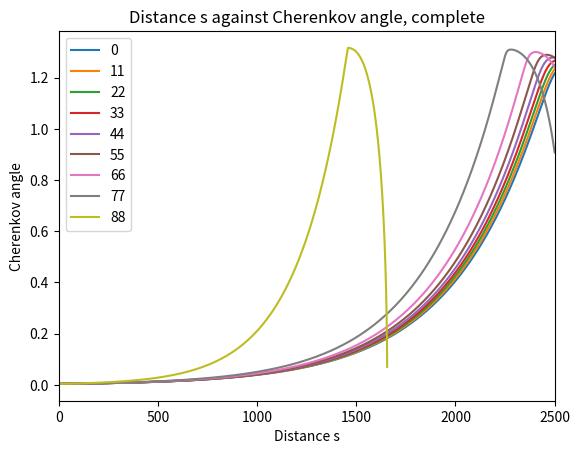
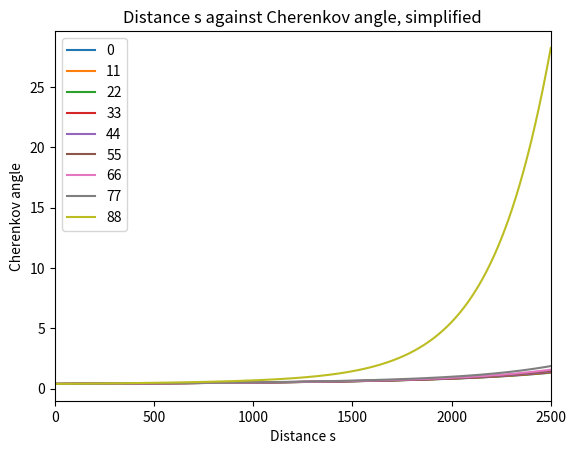
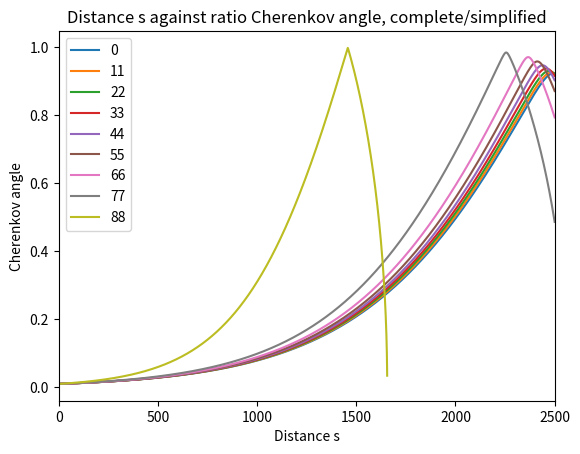
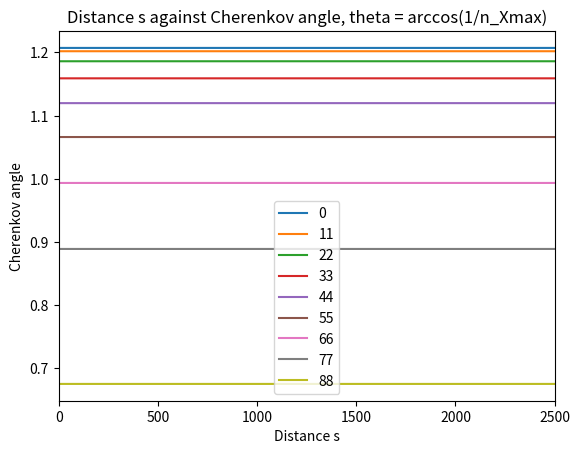

The matplotlib source for these figures, in order:
# -*- coding: utf-8 -*-
"""
Created on Thu Mar 11 13:31:06 2021

[redacted]
"""


import  math   as math  
import cmath  as  cmath
import numpy as np
import matplotlib.pyplot as plt
from scipy.optimize import curve_fit


#s = 200
#d = 100
z = np.linspace(100000,1,10000)
#y = np.linspace(-100000,100000, 10000)
#x = np.linspace(-100000,100000, 10000)



hoek = range(0,90,11)
hoek1 = np.linspace(89,1,10000)
afstanden = range(100, 2200, 400)
afstanden1 = np.linspace(1, 2500, 10000)
lines0 = []
lines1 = []
lines2 = []
lines3 = []
lines4 = []

plt.figure(dpi=100) #signaal afhankelijk van hoogte
for t in hoek:
    
    theta = t * (np.pi/180)
    #theta = 80 * (np.pi/180)
    
    s= afstanden1
    
    d = afstanden1/(np.cos(theta))
    #s = d * np.cos(theta)

    l = (z - d*np.sin(theta))/(np.cos(theta))
    ctpi = -l
    C = 1.168 * 10**(-4) #m
    R = 6300 * 10**3 #m
    rho_0 = 1168
    a = -R + (l**2 + R**2 + 2*R*l* np.cos(theta))**0.5 
    rho = rho_0 * np.exp(-C*a) #meter
    k = 0.226*rho_0*10**(-6)
    

    
    X_max = 700 * 10**4
    L_max = (np.log(rho_0 / (C * X_max * np.cos(theta))))/(C * np.cos(theta))
    Z_max = L_max * np.cos(theta) + d*np.sin(theta)
    
    n_gem = 1 + (0.226*rho_0*10**(-6))/(l*C*np.cos(theta)) - (0.226*rho_0*10**(-6)*np.exp(-C*l*np.cos(theta)))/(l*C*np.cos(theta))# 10**(-6) is voor de van meter naar centimeter --> n is dimensie loos
    n_max = 1 + (0.226*rho_0*10**(-6))/(L_max*C*np.cos(theta)) - (0.226*rho_0*10**(-6)*np.exp(-C*L_max*np.cos(theta)))/(L_max*C*np.cos(theta))

    cti = n_gem * ((-ctpi)**2 + s**2)**0.5 + ctpi
    an = (k/((-ctpi)**2 * C * np.cos(theta))) * (1 - np.exp(C * ctpi * np.cos(theta))) + k/ctpi * np.exp(C * ctpi * np.cos(theta))
    acti_1 = an * ((-ctpi)**2 + s**2)**0.5
    acti_2 = n_gem * (ctpi / (((-ctpi)**2 + s**2)**0.5))
    acti_3 = 1
    acti = acti_1 + acti_2 + acti_3

    #s = d * np.cos(theta)
    theta_s_max = np.arccos(1/n_gem) * (180/np.pi)
    theta_s_gem = np.arccos((acti_1 + acti_3)/(n_gem)) * (180/np.pi)
    




    lines0.append(plt.plot(afstanden1,theta_s_gem)[0])
    #lines2.append(plt.plot(acti,z)[0])
    #lines3.append(plt.plot(x,l)[0])


plt.legend(lines0, hoek)
#plt.plot(cti/0.3,z) #delen door 0.3 voor nanometer
#plt.yscale("log")
#plt.xscale("log")
#plt.ylim([0,50])
plt.xlim([0,2500])
plt.xlabel("Distance s")
plt.ylabel("Cherenkov angle")
plt.title("Distance s against Cherenkov angle, complete")
plt.show()

plt.figure(dpi=100) #signaal afhankelijk van hoogte
for t in hoek:
    
    theta = t * (np.pi/180)
    #theta = 80 * (np.pi/180)
    
    s= afstanden1
    d = afstanden1/(np.cos(theta))
    #s = d * np.cos(theta)

    l = (z - d*np.sin(theta))/(np.cos(theta))
    ctpi = -l
    C = 1.168 * 10**(-4) #m
    R = 6300 * 10**3 #m
    rho_0 = 1168
    a = -R + (l**2 + R**2 + 2*R*l* np.cos(theta))**0.5 
    rho = rho_0 * np.exp(-C*a) #meter
    k = 0.226*rho_0*10**(-6)
    

    
    X_max = 700 * 10**4
    L_max = (np.log(rho_0 / (C * X_max * np.cos(theta))))/(C * np.cos(theta))
    Z_max = L_max * np.cos(theta) + d*np.sin(theta)
    
    n_gem = 1 + (0.226*rho_0*10**(-6))/(l*C*np.cos(theta)) - (0.226*rho_0*10**(-6)*np.exp(-C*l*np.cos(theta)))/(l*C*np.cos(theta))# 10**(-6) is voor de van meter naar centimeter --> n is dimensie loos
    n_max = 1.0003 #1 + (0.226*rho_0*10**(-6))/(L_max*C*np.cos(theta)) - (0.226*rho_0*10**(-6)*np.exp(-C*L_max*np.cos(theta)))/(L_max*C*np.cos(theta))

    cti = n_gem * ((-ctpi)**2 + s**2)**0.5 + ctpi
    an = (k/((-ctpi)**2 * C * np.cos(theta))) * (1 - np.exp(C * ctpi * np.cos(theta))) + k/ctpi * np.exp(C * ctpi * np.cos(theta))
    acti_1 = an * ((-ctpi)**2 + s**2)**0.5
    acti_2 = n_gem * (ctpi / (((-ctpi)**2 + s**2)**0.5))
    acti_3 = 1
    acti = acti_1 + acti_2 + acti_3

    #s = d * np.cos(theta)
    theta_s_max = np.arccos(1/n_gem) * (180/np.pi) * (d/d) 
    theta_s_gem = np.arccos((acti_1 + acti_3)/(n_gem)) * (180/np.pi)
    




    lines0.append(plt.plot(afstanden1,theta_s_max)[0])
    #lines2.append(plt.plot(acti,z)[0])
    #lines3.append(plt.plot(x,l)[0])


plt.legend(lines0, hoek)
#plt.plot(cti/0.3,z) #delen door 0.3 voor nanometer
#plt.yscale("log")
#plt.xscale("log")
#plt.ylim([0,50])
plt.xlim([0,2500])
plt.xlabel("Distance s")
plt.ylabel("Cherenkov angle")
plt.title("Distance s against Cherenkov angle, simplified")
plt.show()

plt.figure(dpi=100) #signaal afhankelijk van hoogte
for t in hoek:
    
    theta = t * (np.pi/180)
    #theta = 80 * (np.pi/180)
    
    s= afstanden1
    
    d = afstanden1/(np.cos(theta))
    #s = d * np.cos(theta)

    l = (z - d*np.sin(theta))/(np.cos(theta))
    ctpi = -l
    C = 1.168 * 10**(-4) #m
    R = 6300 * 10**3 #m
    rho_0 = 1168
    a = -R + (l**2 + R**2 + 2*R*l* np.cos(theta))**0.5 
    rho = rho_0 * np.exp(-C*a) #meter
    k = 0.226*rho_0*10**(-6)
    

    
    X_max = 700 * 10**4
    L_max = (np.log(rho_0 / (C * X_max * np.cos(theta))))/(C * np.cos(theta))
    Z_max = L_max * np.cos(theta) + d*np.sin(theta)
    
    n_gem = 1 + (0.226*rho_0*10**(-6))/(l*C*np.cos(theta)) - (0.226*rho_0*10**(-6)*np.exp(-C*l*np.cos(theta)))/(l*C*np.cos(theta))# 10**(-6) is voor de van meter naar centimeter --> n is dimensie loos
    n_max = 1 + (0.226*rho_0*10**(-6))/(L_max*C*np.cos(theta)) - (0.226*rho_0*10**(-6)*np.exp(-C*L_max*np.cos(theta)))/(L_max*C*np.cos(theta))

    cti = n_gem * ((-ctpi)**2 + s**2)**0.5 + ctpi
    an = (k/((-ctpi)**2 * C * np.cos(theta))) * (1 - np.exp(C * ctpi * np.cos(theta))) + k/ctpi * np.exp(C * ctpi * np.cos(theta))
    acti_1 = an * ((-ctpi)**2 + s**2)**0.5
    acti_2 = n_gem * (ctpi / (((-ctpi)**2 + s**2)**0.5))
    acti_3 = 1
    acti = acti_1 + acti_2 + acti_3

    #s = d * np.cos(theta)
    theta_s_max = np.arccos(1/n_gem) * (180/np.pi)
    theta_s_gem = np.arccos((acti_1 + acti_3)/(n_gem)) * (180/np.pi)
    
    ratio_theta_s = theta_s_gem/theta_s_max
    




    lines1.append(plt.plot(afstanden1,ratio_theta_s)[0])
    #lines2.append(plt.plot(acti,z)[0])
    #lines3.append(plt.plot(x,l)[0])


plt.legend(lines1, hoek)
#plt.plot(cti/0.3,z) #delen door 0.3 voor nanometer
#plt.yscale("log")
#plt.xscale("log")
#plt.ylim([0,50])
plt.xlim([0,2500])
plt.xlabel("Distance s")
plt.ylabel("Cherenkov angle")
plt.title("Distance s against ratio Cherenkov angle, complete/simplified")
plt.show()

plt.figure(dpi=100) #signaal afhankelijk van hoogte
for t in hoek:
    
    theta = t * (np.pi/180)
    #theta = 80 * (np.pi/180)
    
    s= afstanden1
    d = afstanden1/(np.cos(theta))
    #s = d * np.cos(theta)

    l = (z - d*np.sin(theta))/(np.cos(theta))
    ctpi = -l
    C = 1.168 * 10**(-4) #m
    R = 6300 * 10**3 #m
    rho_0 = 1168
    a = -R + (l**2 + R**2 + 2*R*l* np.cos(theta))**0.5 
    rho = rho_0 * np.exp(-C*a) #meter
    k = 0.226*rho_0*10**(-6)
    

    
    X_max = 700 * 10**4
    L_max = (np.log(rho_0 / (C * X_max * np.cos(theta))))/(C * np.cos(theta))
    Z_max = L_max * np.cos(theta) + d*np.sin(theta)
    
    n_gem = 1 + (0.226*rho_0*10**(-6))/(l*C*np.cos(theta)) - (0.226*rho_0*10**(-6)*np.exp(-C*l*np.cos(theta)))/(l*C*np.cos(theta))# 10**(-6) is voor de van meter naar centimeter --> n is dimensie loos
    n_max = 1 + (0.226*rho_0*10**(-6))/(L_max*C*np.cos(theta)) - (0.226*rho_0*10**(-6)*np.exp(-C*L_max*np.cos(theta)))/(L_max*C*np.cos(theta))

    cti = n_gem * ((-ctpi)**2 + s**2)**0.5 + ctpi
    an = (k/((-ctpi)**2 * C * np.cos(theta))) * (1 - np.exp(C * ctpi * np.cos(theta))) + k/ctpi * np.exp(C * ctpi * np.cos(theta))
    acti_1 = an * ((-ctpi)**2 + s**2)**0.5
    acti_2 = n_gem * (ctpi / (((-ctpi)**2 + s**2)**0.5))
    acti_3 = 1
    acti = acti_1 + acti_2 + acti_3

    #s = d * np.cos(theta)
    theta_s_xmax = np.arccos(1/n_max) * (180/np.pi) * (d/d)
    theta_s_max = np.arccos(1/n_gem) * (180/np.pi) * (d/d) 
    theta_s_gem = np.arccos((acti_1 + acti_3)/(n_gem)) * (180/np.pi)
    




    lines0.append(plt.plot(afstanden1,theta_s_xmax)[0])
    #lines2.append(plt.plot(acti,z)[0])
    #lines3.append(plt.plot(x,l)[0])


plt.legend(lines0, hoek)
#plt.plot(cti/0.3,z) #delen door 0.3 voor nanometer
#plt.yscale("log")
#plt.xscale("log")
#plt.ylim([0,50])
plt.xlim([0,2500])
plt.xlabel("Distance s")
plt.ylabel("Cherenkov angle")
plt.title("Distance s against Cherenkov angle, theta = arccos(1/n_Xmax)")
plt.show()
